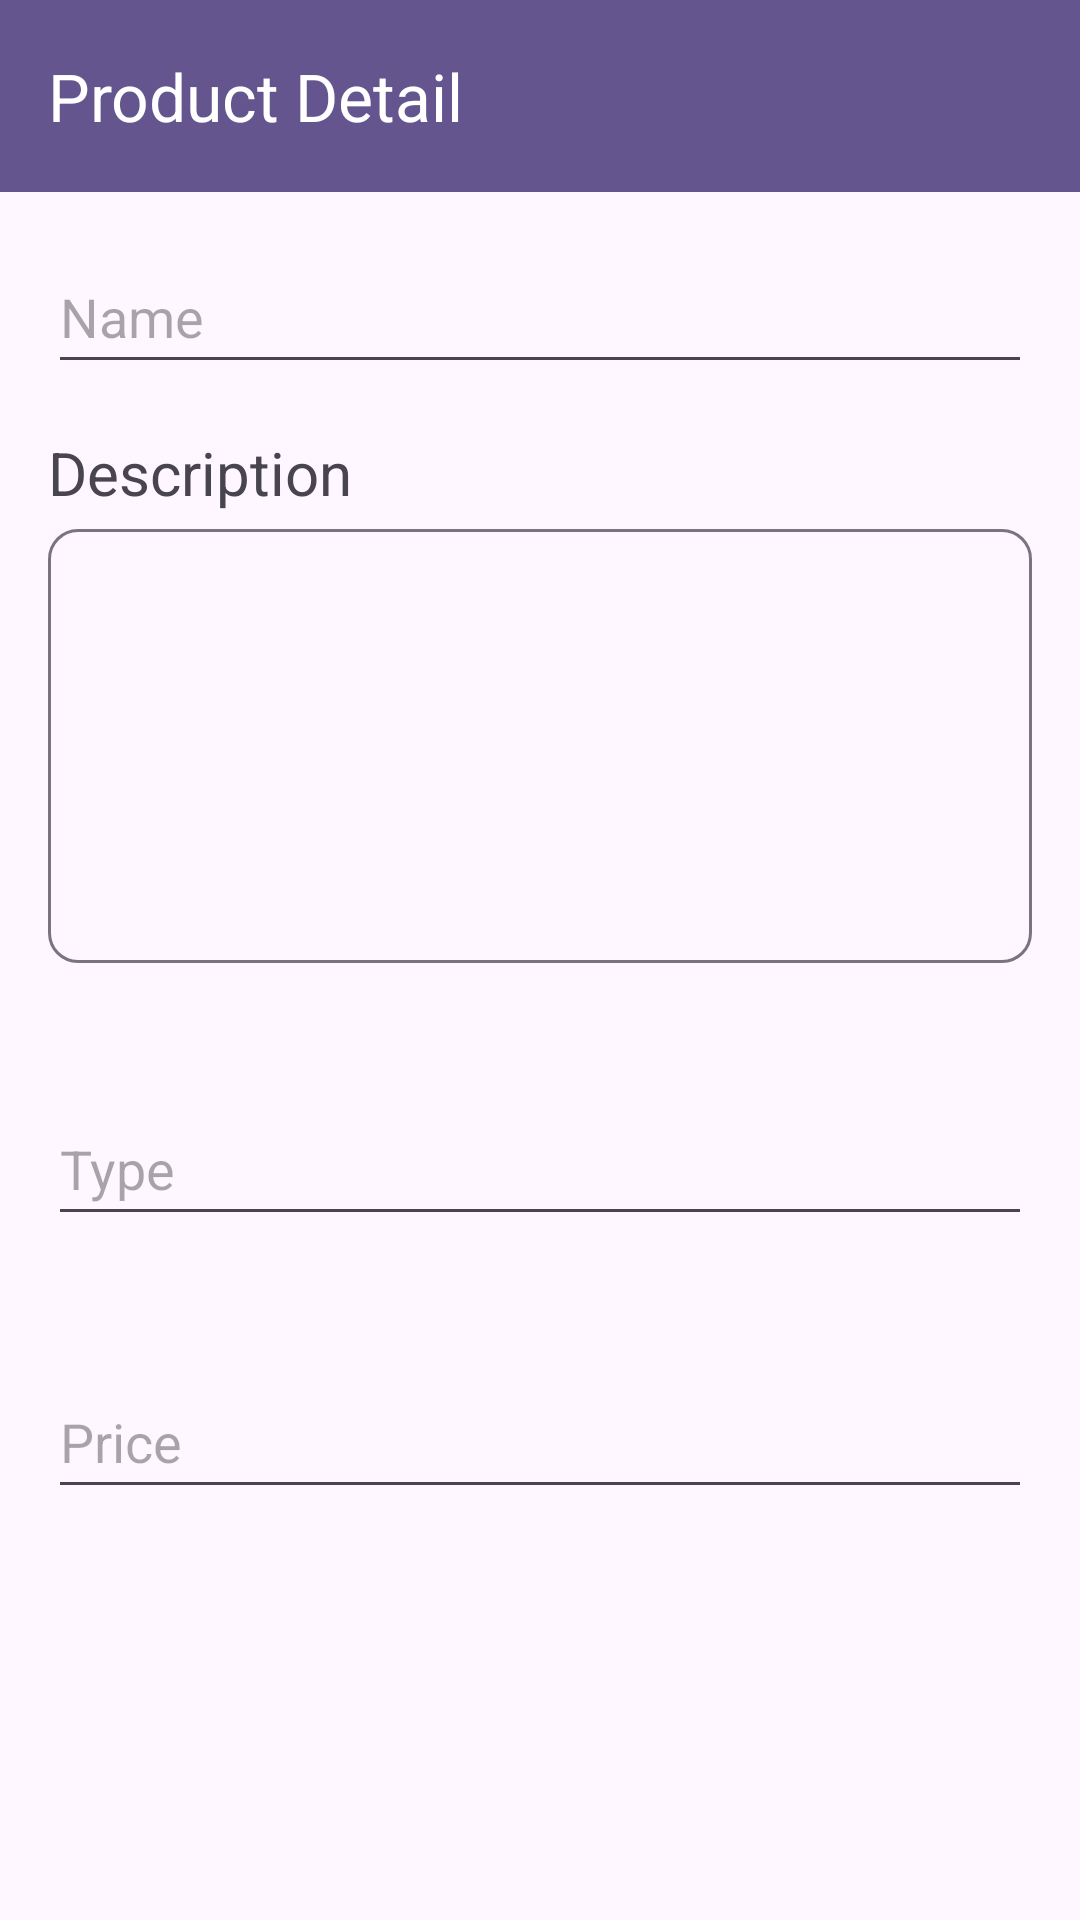

The Android layout XML behind this screen, and the referenced resources:
<!-- AndroidManifest.xml: application theme Theme.DemoProduct -->
<!-- res/layout/fragment_product_detail.xml -->
<?xml version="1.0" encoding="utf-8"?>
<RelativeLayout
    xmlns:android="http://schemas.android.com/apk/res/android"
    xmlns:app="http://schemas.android.com/apk/res-auto"
    xmlns:tools="http://schemas.android.com/tools"
    android:layout_width="match_parent"
    android:layout_height="match_parent"
    tools:context=".views.productDetail.ProductDetailFragment">

    <com.google.android.material.appbar.AppBarLayout
        android:id="@+id/toolbar_layout"
        android:layout_width="match_parent"
        android:layout_height="wrap_content"
        android:fitsSystemWindows="true"
        android:background="@color/my_light_primary">
        <androidx.appcompat.widget.Toolbar
            android:id="@+id/toolbar"
            android:layout_width="match_parent"
            android:layout_height="?attr/actionBarSize"
            android:background="@color/my_light_primary"
            app:navigationIcon="@drawable/baseline_arrow_back_24"
            app:titleTextColor="@color/white"
            app:title="@string/product_detail_fragment_label"/>
    </com.google.android.material.appbar.AppBarLayout>

    <androidx.core.widget.NestedScrollView
        android:layout_width="match_parent"
        android:layout_height="match_parent"
        android:layout_below="@id/toolbar_layout">

        <androidx.constraintlayout.widget.ConstraintLayout
            android:layout_width="match_parent"
            android:layout_height="match_parent"
            android:padding="16dp">

            <EditText
                android:id="@+id/name_view"
                android:layout_width="match_parent"
                android:layout_height="wrap_content"
                android:minHeight="48dp"
                android:layout_marginBottom="16dp"
                android:autofillHints=""
                android:hint="@string/product_name"
                android:inputType="text"
                android:maxLines="1"
                app:layout_constraintBottom_toTopOf="@id/description_label"
                app:layout_constraintEnd_toEndOf="parent"
                app:layout_constraintStart_toStartOf="parent"
                app:layout_constraintTop_toTopOf="parent"/>

            <TextView
                android:id="@+id/description_label"
                android:layout_width="wrap_content"
                android:layout_height="wrap_content"
                android:gravity="start"
                android:labelFor="@+id/description_view"
                android:text="@string/product_description"
                android:textSize="20sp"
                app:layout_constraintBottom_toTopOf="@id/description_border"
                app:layout_constraintEnd_toEndOf="parent"
                app:layout_constraintHorizontal_bias="0.0"
                app:layout_constraintStart_toStartOf="parent"
                app:layout_constraintTop_toBottomOf="@+id/name_view" />

            <com.google.android.material.textfield.TextInputLayout
                android:id="@+id/description_border"
                android:layout_width="match_parent"
                android:layout_height="150dp"
                app:boxCornerRadiusBottomEnd="10dp"
                app:boxCornerRadiusBottomStart="10dp"
                app:boxCornerRadiusTopEnd="10dp"
                app:boxCornerRadiusTopStart="10dp"
                app:layout_constraintBottom_toTopOf="@id/type_view"
                app:layout_constraintEnd_toEndOf="parent"
                app:layout_constraintStart_toStartOf="parent"
                app:layout_constraintTop_toBottomOf="@+id/name_view">
                <com.google.android.material.textfield.TextInputEditText
                    android:id="@+id/description_view"
                    android:layout_width="match_parent"
                    android:layout_height="match_parent"
                    android:inputType="text|textMultiLine"
                    android:gravity="top"/>
            </com.google.android.material.textfield.TextInputLayout>

            <EditText
                android:id="@+id/type_view"
                android:layout_width="match_parent"
                android:layout_height="wrap_content"
                android:minHeight="48dp"
                android:autofillHints=""
                android:hint="@string/product_type"
                android:inputType="text"
                android:maxLines="1"
                app:layout_constraintBottom_toTopOf="@id/price_view"
                app:layout_constraintEnd_toEndOf="parent"
                app:layout_constraintStart_toStartOf="parent"
                app:layout_constraintTop_toBottomOf="@id/description_border"/>

            <EditText
                android:id="@+id/price_view"
                android:layout_width="match_parent"
                android:layout_height="wrap_content"
                android:minHeight="48dp"
                android:autofillHints=""
                android:hint="@string/product_price"
                android:inputType="numberDecimal"
                android:maxLines="1"
                app:layout_constraintBottom_toTopOf="@id/image_view"
                app:layout_constraintEnd_toEndOf="parent"
                app:layout_constraintStart_toStartOf="parent"
                app:layout_constraintTop_toBottomOf="@id/type_view"/>

            <ImageView
                android:id="@+id/image_view"
                android:layout_width="401dp"
                android:layout_height="178dp"
                android:contentDescription="@string/product_image"
                app:layout_constraintBottom_toTopOf="@id/add_img_button"
                app:layout_constraintTop_toBottomOf="@+id/price_view"
                app:layout_constraintEnd_toEndOf="parent"
                app:layout_constraintStart_toStartOf="parent"
                app:srcCompat="@mipmap/ic_launcher" />

            <Button
                android:id="@+id/add_img_button"
                android:layout_width="wrap_content"
                android:layout_height="wrap_content"
                android:text="@string/add_image"
                app:layout_constraintBottom_toBottomOf="parent"
                app:layout_constraintEnd_toEndOf="parent"
                app:layout_constraintStart_toStartOf="parent"
                app:layout_constraintTop_toBottomOf="@+id/image_view" />


        </androidx.constraintlayout.widget.ConstraintLayout>
    </androidx.core.widget.NestedScrollView>
</RelativeLayout>
<!-- resources referenced by this layout -->
<resources>
  <color name="my_light_primary">#64558F</color>
  <color name="white">#FFFFFFFF</color>
  <string name="add_image">Add Image</string>
  <string name="product_description">Description</string>
  <string name="product_detail_fragment_label">Product Detail</string>
  <string name="product_image">Image</string>
  <string name="product_name">Name</string>
  <string name="product_price">Price</string>
  <string name="product_type">Type</string>
  <style name="Theme.DemoProduct" parent="Base.Theme.DemoProduct" />
  <style name="Base.Theme.DemoProduct" parent="Theme.Material3.DayNight.NoActionBar">
          
           <item name="colorPrimary">@color/my_light_primary</item>
      </style>
</resources>
